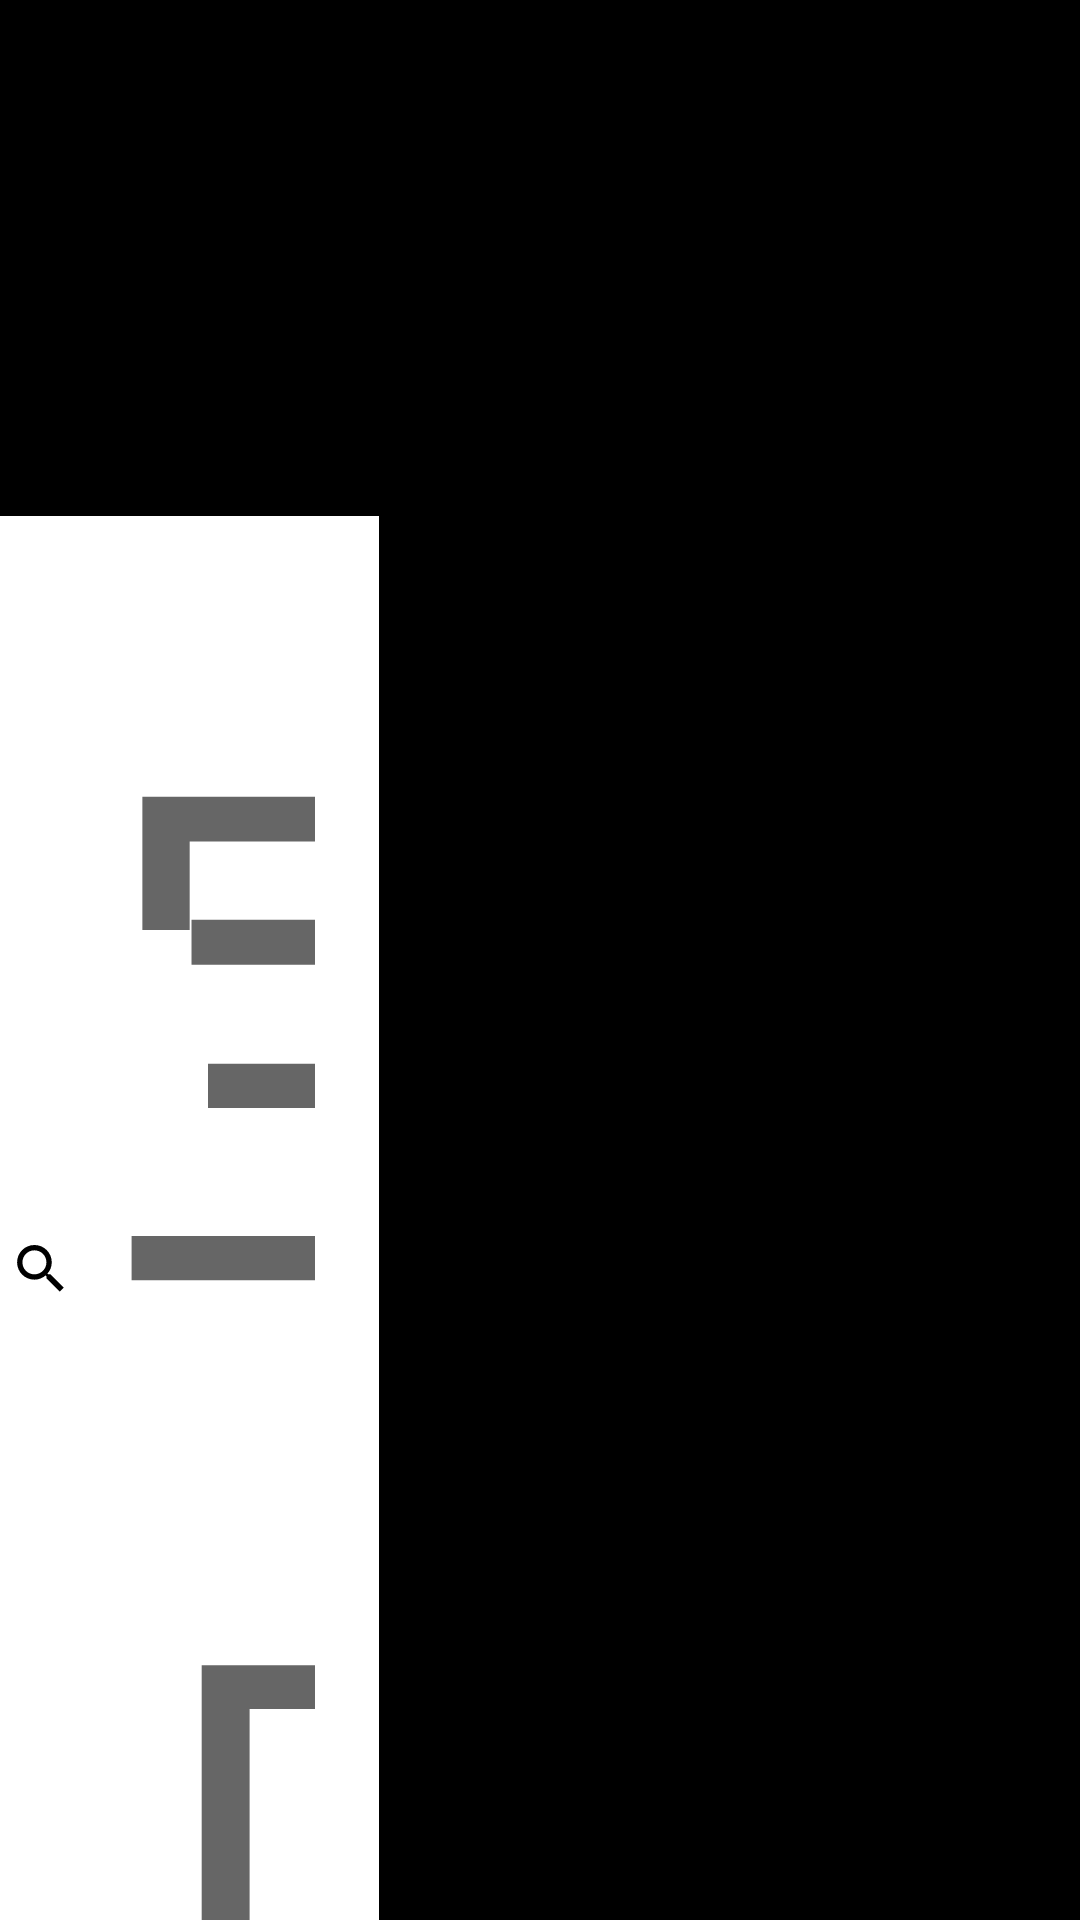

Here is an Android app screen rendered from its layout file. Give the layout XML and the strings, colors and styles it references.
<!-- AndroidManifest.xml: application theme AppTheme -->
<!-- res/layout/component_banner.xml -->
<?xml version="1.0" encoding="utf-8"?>
<LinearLayout xmlns:android="http://schemas.android.com/apk/res/android"
    android:layout_width="match_parent"
    android:layout_height="match_parent"
    android:background="@android:color/white"
    android:orientation="vertical">

    <RelativeLayout
        android:background="@android:color/black"
        android:layout_width="match_parent"
        android:layout_height="145mm"
        android:gravity="center_vertical">

        <ImageButton
            android:background="@android:color/black"
            android:id="@+id/ibtn_toBaby"
            android:layout_width="280mm"
            android:layout_height="86mm"
            android:layout_marginStart="158mm"
            android:scaleType="fitXY"
            android:src="@mipmap/header_sub_title" />

        <EditText
            android:id="@+id/et_babyName"
            android:layout_width="436mm"
            android:layout_height="86mm"
            android:layout_alignParentRight="true"
            android:layout_marginEnd="40mm"
            android:background="@android:color/white"
            android:drawableRight="@mipmap/search"
            android:paddingRight="18mm"
            android:hint="宝贝名称"
            android:paddingLeft="18mm"
            android:textSize="36mm" />
    </RelativeLayout>
    <ImageView
        android:id="@+id/iv_content"
        android:layout_width="match_parent"
        android:layout_height="590mm"
        android:scaleType="fitXY"
        android:src="@mipmap/banner" />
</LinearLayout>
<!-- resources referenced by this layout -->
<resources>
  <!-- mipmap banner: jpg bitmap (mipmap-xxhdpi, 30888 bytes) -->
  <!-- mipmap header_sub_title: png bitmap (mipmap-xxhdpi, 1437 bytes) -->
  <!-- mipmap search: png bitmap (mipmap-xxhdpi, 475 bytes) -->
  <style name="AppTheme" parent="Theme.AppCompat.Light.NoActionBar">
          
          <item name="colorPrimary">@color/colorWhite</item>
          <item name="colorPrimaryDark">@color/colorWhite</item>
          <item name="colorAccent">@color/colorWhite</item>
          <item name="android:windowBackground">@mipmap/splash</item>
      </style>
  <color name="colorWhite">#ffffff</color>
</resources>
